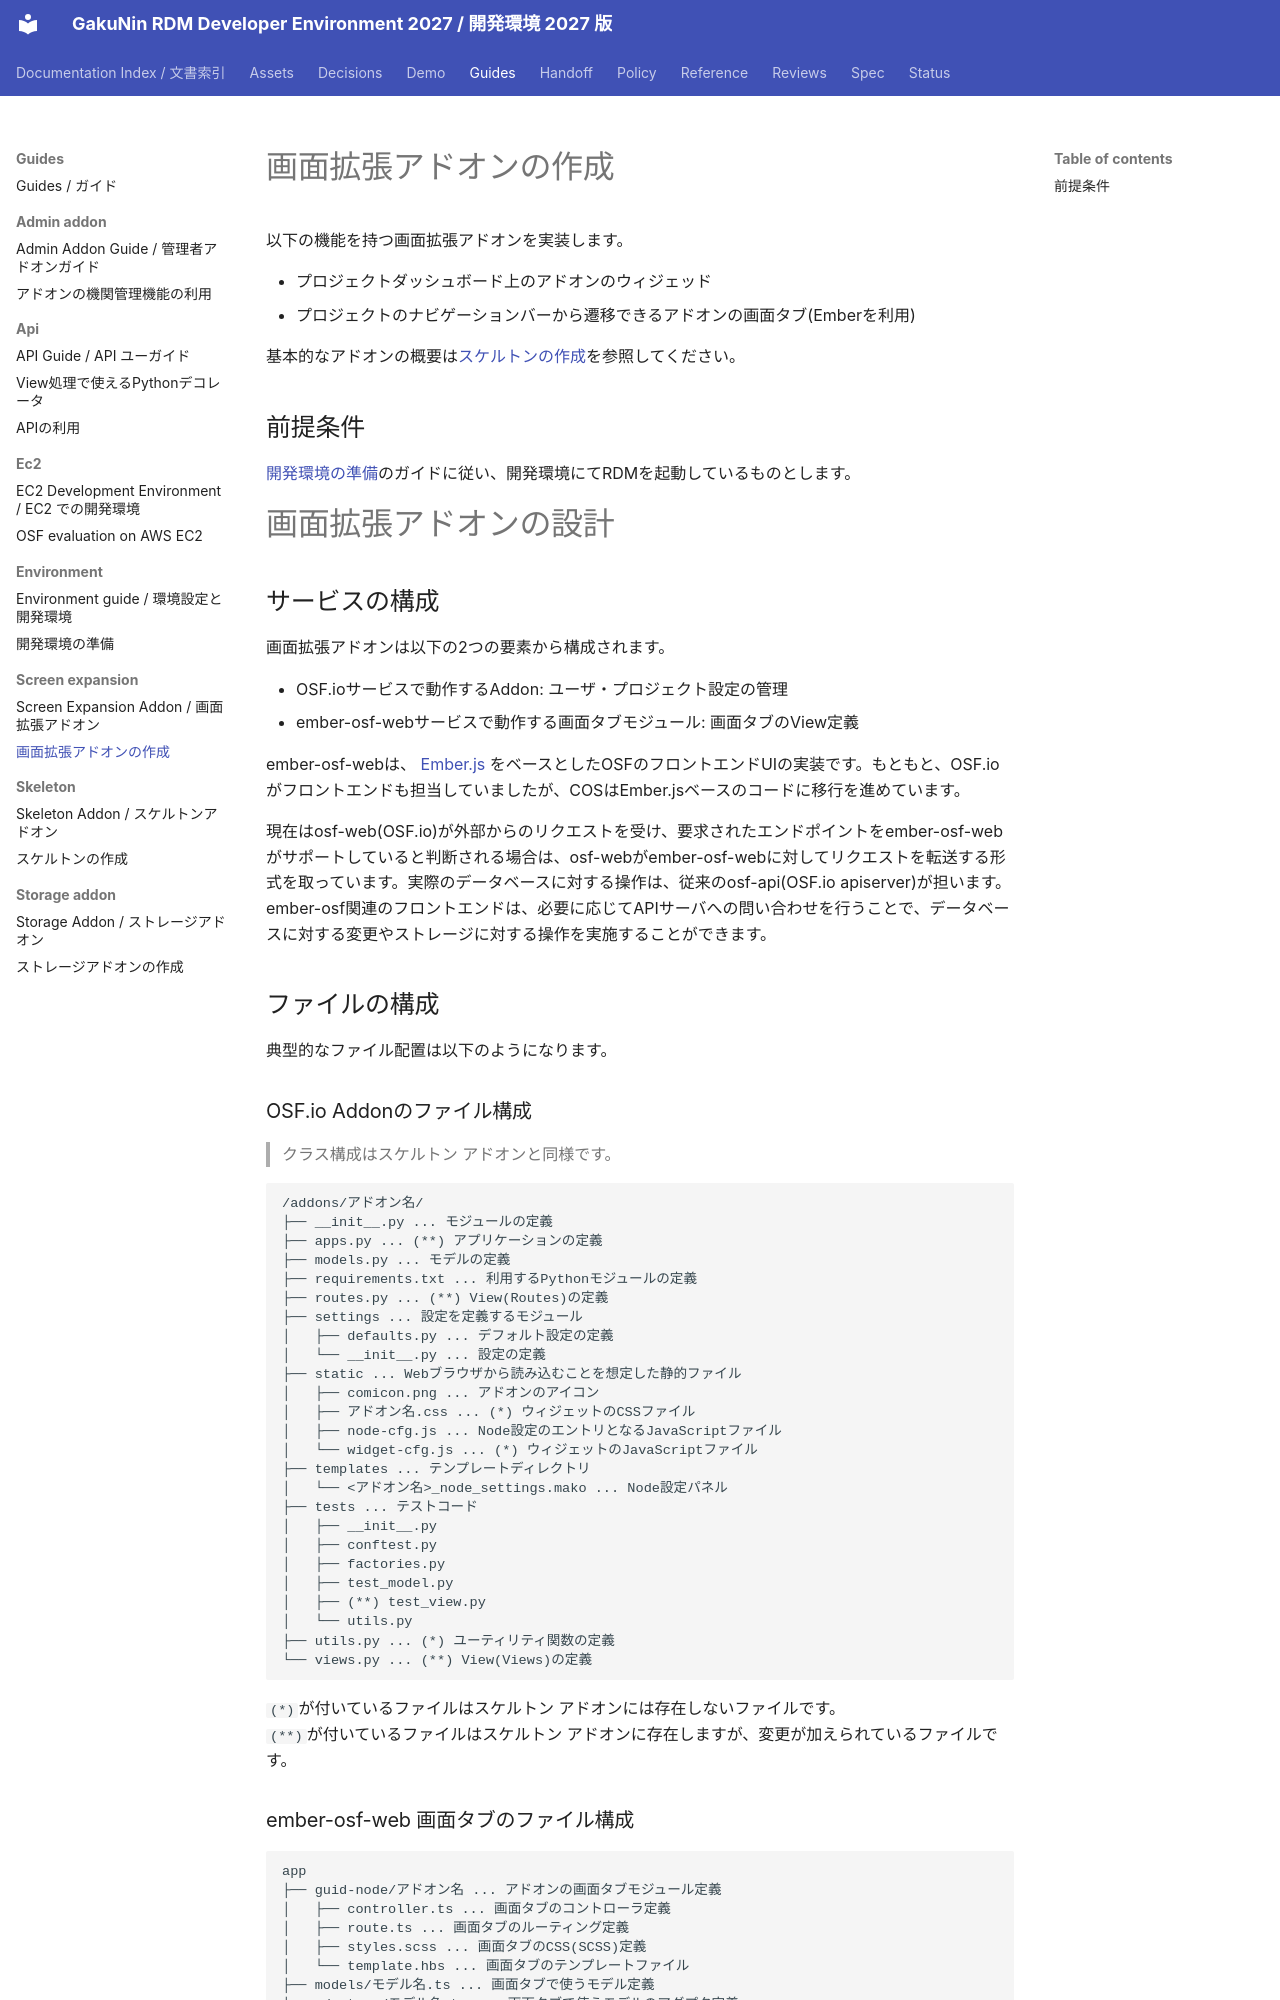

repository: RCOSDP/RDM-developer-guide · page: guides/screen-expansion/README.legacy/index.html · generator: mkdocs

# 画面拡張アドオンの作成

以下の機能を持つ画面拡張アドオンを実装します。

- プロジェクトダッシュボード上のアドオンのウィジェッド
- プロジェクトのナビゲーションバーから遷移できるアドオンの画面タブ(Emberを利用)

基本的なアドオンの概要は[スケルトンの作成](../Skelton/README.md)を参照してください。

## 前提条件

[開発環境の準備](../Environment.md#開発環境でRDMを起動する)のガイドに従い、開発環境にてRDMを起動しているものとします。

# 画面拡張アドオンの設計

## サービスの構成

画面拡張アドオンは以下の2つの要素から構成されます。

- OSF.ioサービスで動作するAddon: ユーザ・プロジェクト設定の管理
- ember-osf-webサービスで動作する画面タブモジュール: 画面タブのView定義

ember-osf-webは、 [Ember.js](https://www.emberjs.com) をベースとしたOSFのフロントエンドUIの実装です。もともと、OSF.ioがフロントエンドも担当していましたが、COSはEmber.jsベースのコードに移行を進めています。

現在はosf-web(OSF.io)が外部からのリクエストを受け、要求されたエンドポイントをember-osf-webがサポートしていると判断される場合は、osf-webがember-osf-webに対してリクエストを転送する形式を取っています。実際のデータベースに対する操作は、従来のosf-api(OSF.io apiserver)が担います。ember-osf関連のフロントエンドは、必要に応じてAPIサーバへの問い合わせを行うことで、データベースに対する変更やストレージに対する操作を実施することができます。

## ファイルの構成

典型的なファイル配置は以下のようになります。

### OSF.io Addonのファイル構成

> クラス構成はスケルトン アドオンと同様です。

```
/addons/アドオン名/
├── __init__.py ... モジュールの定義
├── apps.py ... (**) アプリケーションの定義
├── models.py ... モデルの定義
├── requirements.txt ... 利用するPythonモジュールの定義
├── routes.py ... (**) View(Routes)の定義
├── settings ... 設定を定義するモジュール
│   ├── defaults.py ... デフォルト設定の定義
│   └── __init__.py ... 設定の定義
├── static ... Webブラウザから読み込むことを想定した静的ファイル
│   ├── comicon.png ... アドオンのアイコン
│   ├── アドオン名.css ... (*) ウィジェットのCSSファイル
│   ├── node-cfg.js ... Node設定のエントリとなるJavaScriptファイル
│   └── widget-cfg.js ... (*) ウィジェットのJavaScriptファイル
├── templates ... テンプレートディレクトリ
│   └── <アドオン名>_node_settings.mako ... Node設定パネル
├── tests ... テストコード
│   ├── __init__.py
│   ├── conftest.py
│   ├── factories.py
│   ├── test_model.py
│   ├── (**) test_view.py
│   └── utils.py
├── utils.py ... (*) ユーティリティ関数の定義
└── views.py ... (**) View(Views)の定義
```

`(*)`が付いているファイルはスケルトン アドオンには存在しないファイルです。  
`(**)`が付いているファイルはスケルトン アドオンに存在しますが、変更が加えられているファイルです。

### ember-osf-web 画面タブのファイル構成

```
app
├── guid-node/アドオン名 ... アドオンの画面タブモジュール定義
│   ├── controller.ts ... 画面タブのコントローラ定義
│   ├── route.ts ... 画面タブのルーティング定義
│   ├── styles.scss ... 画面タブのCSS(SCSS)定義
│   └── template.hbs ... 画面タブのテンプレートファイル
├── models/モデル名.ts ... 画面タブで使うモデル定義
├── adapters/モデル名.ts ... 画面タブで使うモデルのアダプタ定義
└── serializers/モデル名.ts ... 画面タブで使うモデルのシリアライザ定義

tests ... テストコード
├── acceptance/guid-node/アドオン名-test.ts
└── unit/guid-node/アドオン名/controller-test.ts

mirage ... アダプタ接続先APIのテスト用モック定義
├── factories/モデル名.ts
└── views/モデル名.ts
```

## OSF.io Addonのモジュール構成

スケルトン アドオンと大きな違いはありません。スケルトン アドオンとの違いを中心に説明していきます。

### Modelの構成

Modelの構成はスケルトン アドオンと同じです。
